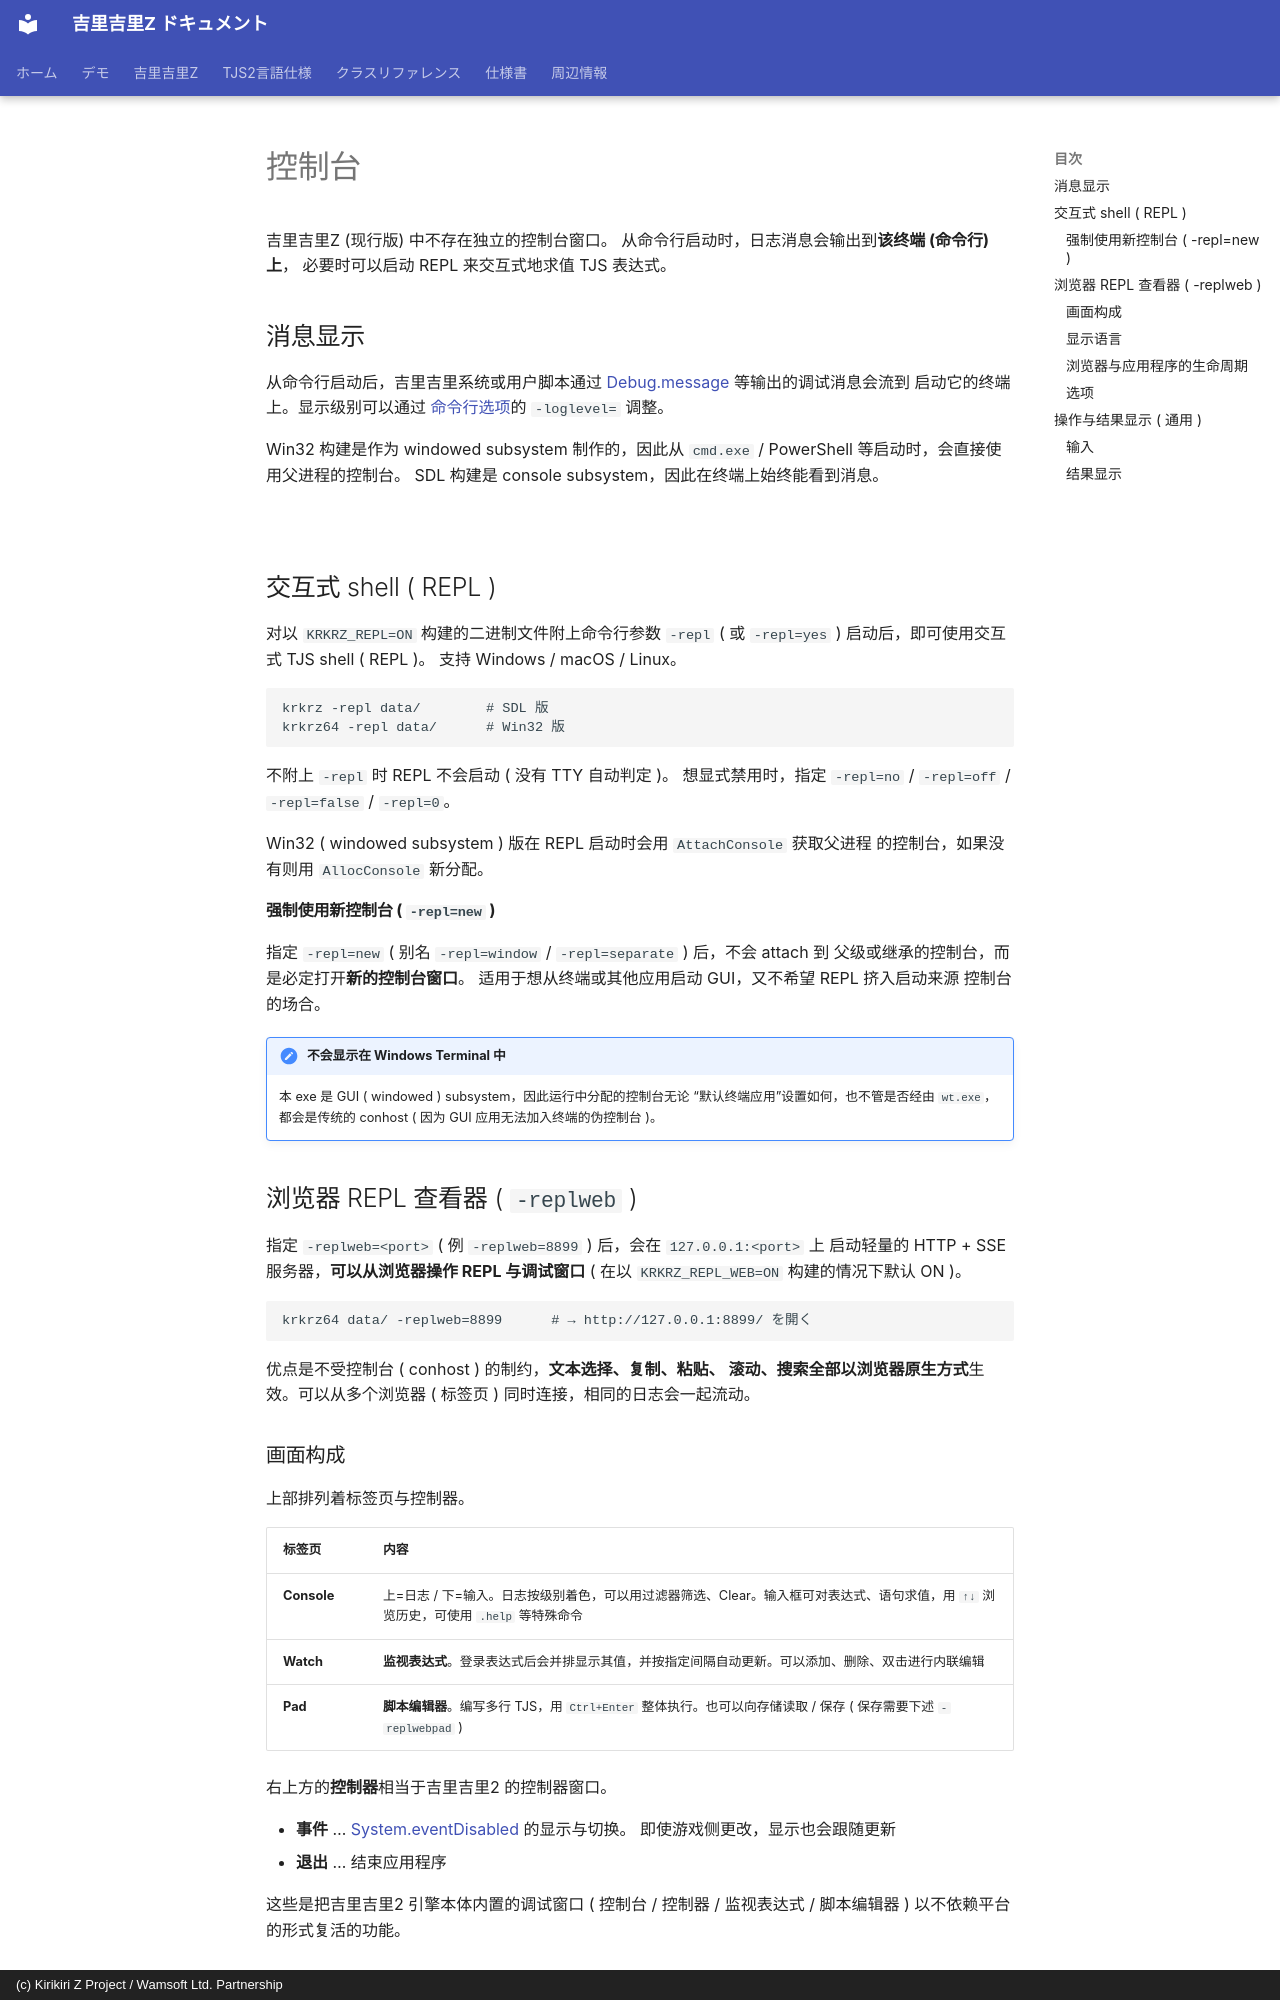

repository: AetherKiri/krkrz_dev · page: zh/guide/Console/index.html · generator: mkdocs · copyright: (c) Kirikiri Z Project / Wamsoft Ltd. Partnership

# 控制台

吉里吉里Z (现行版) 中不存在独立的控制台窗口。
从命令行启动时，日志消息会输出到**该终端 (命令行) 上**，
必要时可以启动 REPL 来交互式地求值 TJS 表达式。

## 消息显示

从命令行启动后，吉里吉里系统或用户脚本通过
[Debug.message](../reference/Debug.md#message) 等输出的调试消息会流到
启动它的终端上。显示级别可以通过
[命令行选项](CommandLine.md)的 `-loglevel=` 调整。

Win32 构建是作为 windowed subsystem 制作的，因此从
`cmd.exe` / PowerShell 等启动时，会直接使用父进程的控制台。
SDL 构建是 console subsystem，因此在终端上始终能看到消息。

![](../_assets/Console.png)

## 交互式 shell ( REPL ) { #repl }

对以 `KRKRZ_REPL=ON` 构建的二进制文件附上命令行参数 `-repl`
( 或 `-repl=yes` ) 启动后，即可使用交互式 TJS shell ( REPL )。
支持 Windows / macOS / Linux。

```
krkrz -repl data/        # SDL 版
krkrz64 -repl data/      # Win32 版
```

不附上 `-repl` 时 REPL 不会启动 ( 没有 TTY 自动判定 )。
想显式禁用时，指定 `-repl=no` / `-repl=off` / `-repl=false` /
`-repl=0`。

Win32 ( windowed subsystem ) 版在 REPL 启动时会用 `AttachConsole` 获取父进程
的控制台，如果没有则用 `AllocConsole` 新分配。

#### 强制使用新控制台 ( `-repl=new` )

指定 `-repl=new` ( 别名 `-repl=window` / `-repl=separate` ) 后，不会 attach 到
父级或继承的控制台，而是必定打开**新的控制台窗口**。
适用于想从终端或其他应用启动 GUI，又不希望 REPL 挤入启动来源
控制台的场合。

!!! note "不会显示在 Windows Terminal 中"
    本 exe 是 GUI ( windowed ) subsystem，因此运行中分配的控制台无论
    “默认终端应用”设置如何，也不管是否经由 `wt.exe`，都会是传统的 conhost
    ( 因为 GUI 应用无法加入终端的伪控制台 )。

## 浏览器 REPL 查看器 ( `-replweb` ) { #replweb }

指定 `-replweb=<port>` ( 例 `-replweb=8899` ) 后，会在 `127.0.0.1:<port>` 上
启动轻量的 HTTP + SSE 服务器，**可以从浏览器操作 REPL 与调试窗口**
( 在以 `KRKRZ_REPL_WEB=ON` 构建的情况下默认 ON )。

```
krkrz64 data/ -replweb=8899      # → http://127.0.0.1:8899/ を開く
```

优点是不受控制台 ( conhost ) 的制约，**文本选择、复制、粘贴、
滚动、搜索全部以浏览器原生方式**生效。可以从多个浏览器
( 标签页 ) 同时连接，相同的日志会一起流动。

### 画面构成

上部排列着标签页与控制器。

| 标签页 | 内容 |
|---|---|
| **Console** | 上=日志 / 下=输入。日志按级别着色，可以用过滤器筛选、Clear。输入框可对表达式、语句求值，用 `↑↓` 浏览历史，可使用 `.help` 等特殊命令 |
| **Watch** | **监视表达式**。登录表达式后会并排显示其值，并按指定间隔自动更新。可以添加、删除、双击进行内联编辑 |
| **Pad** | **脚本编辑器**。编写多行 TJS，用 `Ctrl+Enter` 整体执行。也可以向存储读取 / 保存 ( 保存需要下述 `-replwebpad` ) |

右上方的**控制器**相当于吉里吉里2 的控制器窗口。

- **事件** … [System.eventDisabled](../reference/System.md) 的显示与切换。
  即使游戏侧更改，显示也会跟随更新
- **退出** … 结束应用程序

这些是把吉里吉里2 引擎本体内置的调试窗口 ( 控制台 / 控制器 /
监视表达式 / 脚本编辑器 ) 以不依赖平台的形式复活的功能。

### 显示语言

**默认遵循引擎本体的语言设置** ( 会反映 `-language=` 或 OS 语言，与引擎的
消息使用相同语言 )。可以通过上部的语言选择器当场切换，
选择会记忆在该浏览器中。支持日语 / 英语，其他语言设置的
情况下会以与引擎相同的回退方式变为英语。
